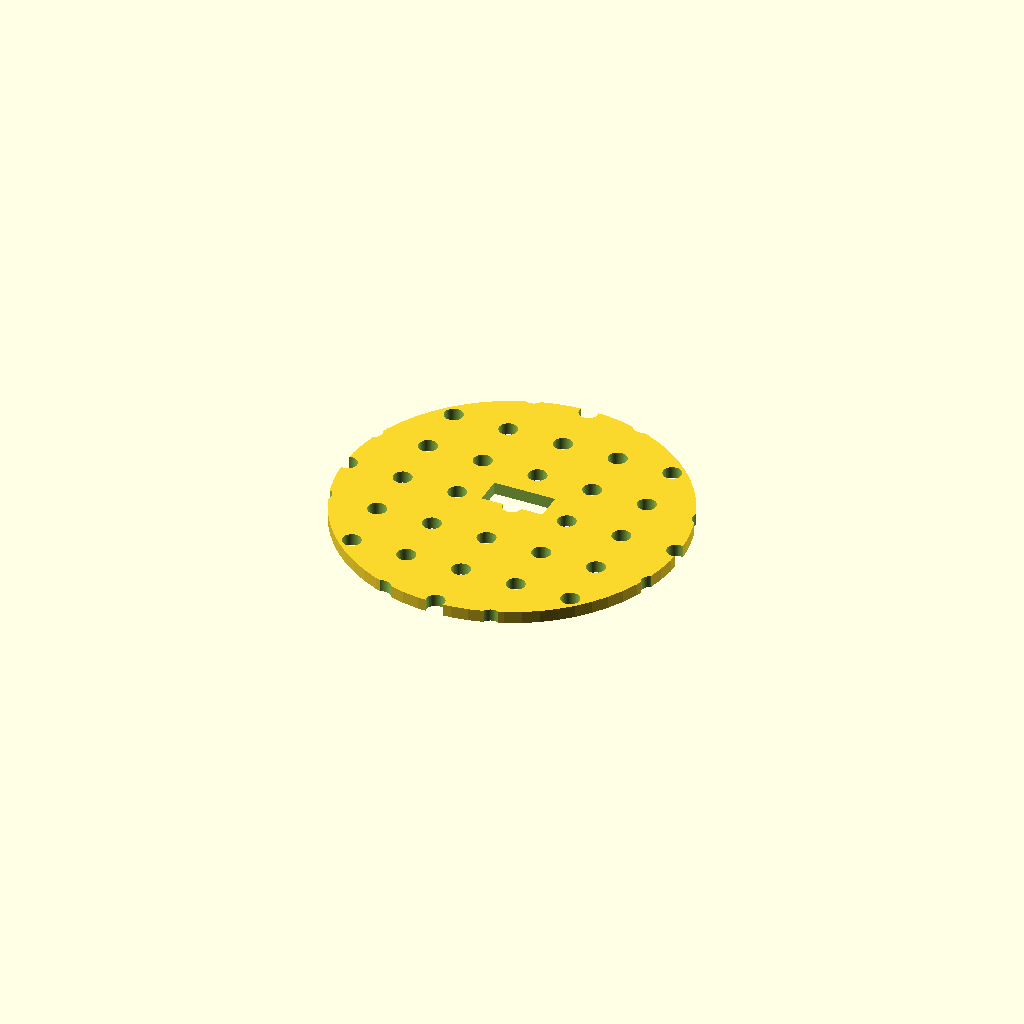
Cell 1 — every parameter at its default value.
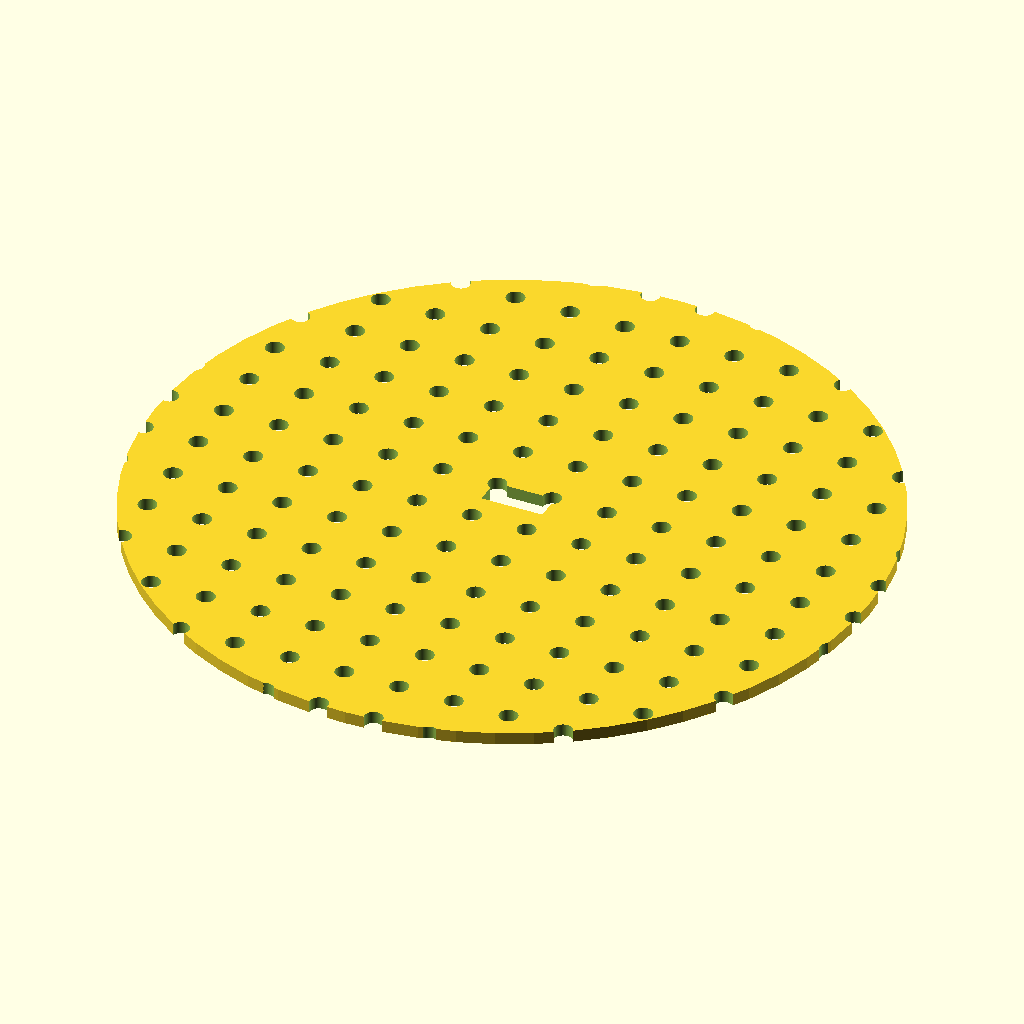
Cell 2: the same model with grid_n = 14.
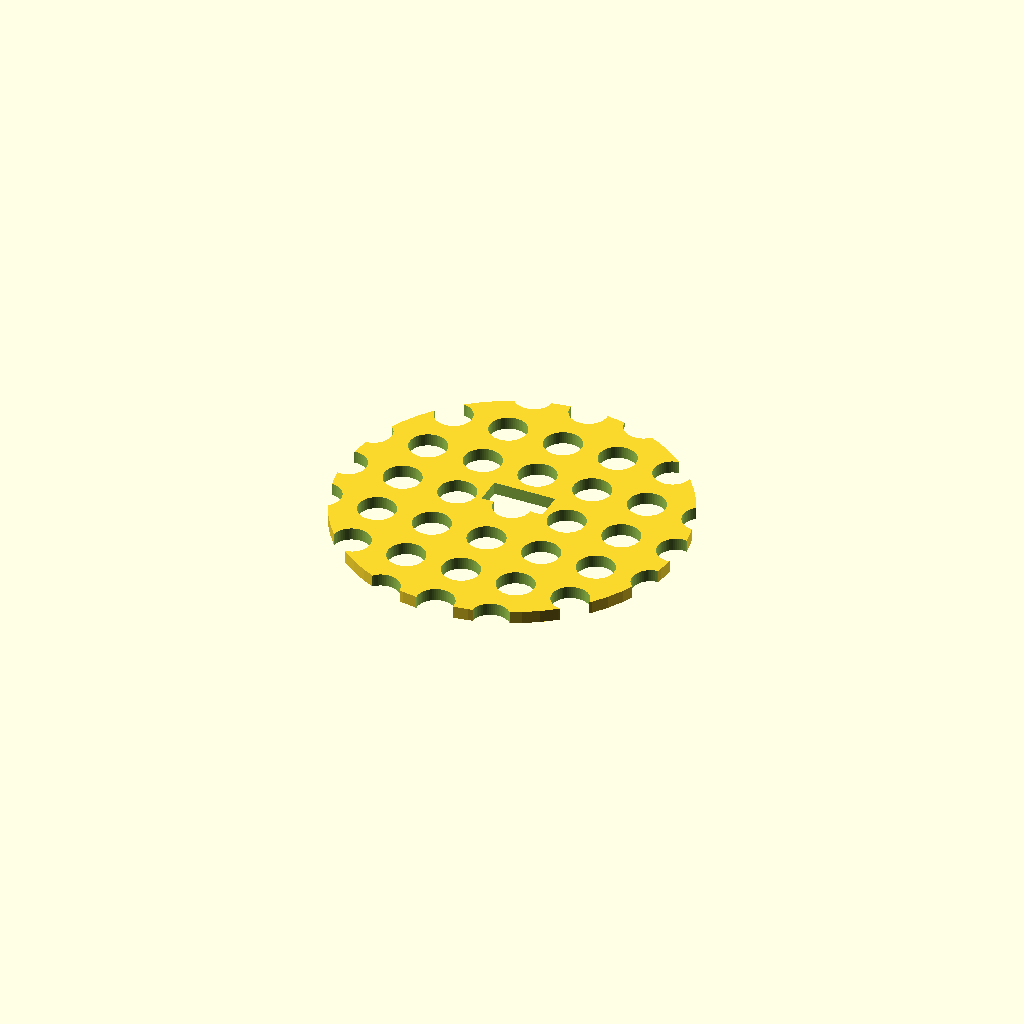
Cell 3: the same model with hole_d = 6.
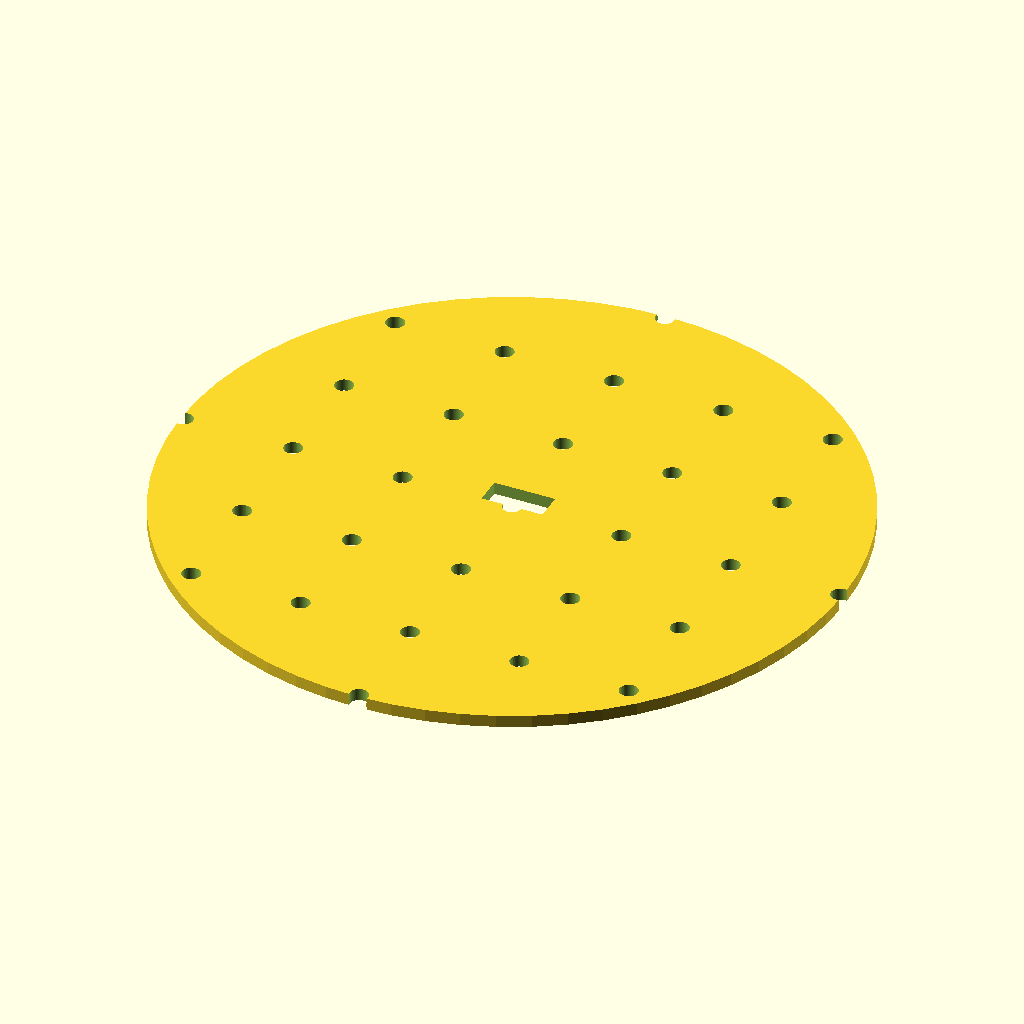
Cell 4 — pitch set to 18, the other parameters unchanged.
All cells are drawn from one camera (rotation 55°, 0°, 25°, orthographic, colour scheme Cornfield), so only the parameter changes between them.
The OpenSCAD source (bench/results/gpu-v9-g3/code/scadcoder-v9/seed_sowing_template_s7_a2.scad):
// Petri dish sowing template
// Print orientation: flat on bed, z = 0 up to z = 2

// ---------- Parameters ----------
grid_n     = 7;    // holes per row/column
hole_d     = 3;    // hole diameter
pitch      = 9;    // centre-to-centre spacing
notch_w    = 10;   // orientation notch width (X)
notch_d    = 4;    // orientation notch depth (Y, from rim)
eps        = 0.5;  // cutter overshoot past faces

$fn = 64;

// ---------- Model ----------
difference() {
    // Main disc
    cylinder(d = grid_n * pitch - pitch + 1, h = 2);

    // Grid of through-holes
    for (i = [0 : grid_n - 1])
        for (j = [0 : grid_n - 1])
            translate([j * pitch - (grid_n - 1) * pitch / 2,
                       i * pitch - (grid_n - 1) * pitch / 2,
                       -eps])
                cylinder(d = hole_d, h = 2 + 2 * eps);

    // Rectangular orientation notch on +Y side, centred on Y axis
    translate([-(notch_w / 2), 0, -eps])
        cube([notch_w, notch_d + eps, 2 + 2 * eps]);
}
Customizer parameters (derived from the source; name, type, default, range or options):
grid_n: number, default 7
hole_d: number, default 3
pitch: number, default 9
notch_w: number, default 10
notch_d: number, default 4
eps: number, default 0.5
